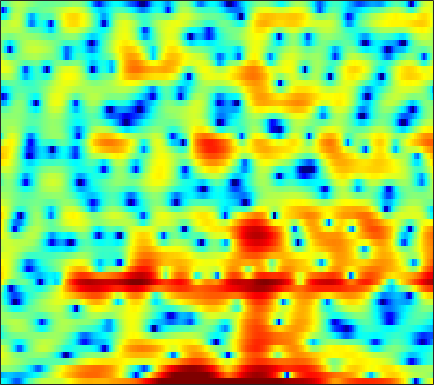

Values plotted in this chart, from the file beside it:
-4.2133, -4.4852, -5.1649, -6.142, -7.0441, -8.5479, -10.156, -11, -10.808, -9.1627, -7.0615, -5.5722, -3.7715, -2.2631, -1.3043, -0.21422, 0.65006, 1.1703, 1.7066, 2.0806, 2.3122, 2.4128, 2.4752, 2.477
-8.23, -7.519, -6.966, -6.781, -6.831, -7.094, -7.46, -7.713, -7.913, -7.843, -7.514, -7.168, -6.631, -6.058, -5.624, -5.022, -4.335, -3.758, -2.902, -1.956, -0.9599, -0.2065, 0.7865, 1.736
0.4831, 0.5251, 0.532, 0.4607, 0.3455, 0.1181, -0.1987, -0.4897, -0.9552, -1.515, -2.194, -2.803, -3.79, -5.022, -6.147, -7.96, -9.923, -10.94, -10.44, -8.172, -5.676, -4.014, -2.116, -0.52
3.089, 2.881, 2.595, 2.295, 2.057, 1.723, 1.377, 1.106, 0.744, 0.3805, 0.02679, -0.2377, -0.5808, -0.9063, -1.132, -1.407, -1.622, -1.735, -1.818, -1.816, -1.751, -1.688, -1.611, -1.546
3.894, 3.494, 2.913, 2.299, 1.82, 1.196, 0.6208, 0.2511, -0.1281, -0.3357, -0.3846, -0.329, -0.1774, 0.02097, 0.1717, 0.3438, 0.464, 0.5099, 0.4991, 0.3789, 0.1547, -0.1115, -0.6213, -1.339
3.272, 2.681, 1.712, 0.4799, -0.6625, -2.579, -5.117, -7.536, -10.93, -10.96, -7.677, -5.36, -2.968, -1.212, -0.1976, 0.8465, 1.613, 2.03, 2.394, 2.55, 2.524, 2.386, 2.047, 1.541
-0.1815, -0.3152, -0.6188, -1.127, -1.64, -2.494, -3.463, -4.15, -4.739, -4.645, -3.887, -3.073, -1.919, -0.8572, -0.1616, 0.6119, 1.219, 1.574, 1.915, 2.126, 2.221, 2.22, 2.124, 1.932
-4.098, -3.075, -2.059, -1.357, -0.9973, -0.6814, -0.4878, -0.3883, -0.2877, -0.1921, -0.08389, -0.002482, 0.1076, 0.2004, 0.257, 0.3018, 0.3141, 0.3185, 0.3495, 0.4243, 0.5517, 0.665, 0.8276, 0.9657
-2.87, -1.775, -0.6187, 0.2502, 0.7443, 1.227, 1.538, 1.668, 1.72, 1.645, 1.443, 1.201, 0.7456, 0.1152, -0.4834, -1.467, -2.612, -3.517, -4.504, -4.806, -4.233, -3.399, -2.122, -0.9381
0.4302, 0.7782, 1.184, 1.522, 1.723, 1.908, 1.992, 1.994, 1.91, 1.719, 1.401, 1.056, 0.4245, -0.463, -1.346, -2.88, -5.013, -7.218, -11.23, -14.04, -10.32, -7.251, -4.231, -2.128
1.024, 0.9255, 0.7673, 0.5926, 0.4485, 0.2744, 0.1306, 0.0467, -0.01654, -0.05736, -0.107, -0.1637, -0.2969, -0.5179, -0.7411, -1.111, -1.511, -1.784, -2.009, -1.958, -1.604, -1.185, -0.5181, 0.1403
0.3095, -0.3143, -1.241, -2.261, -3.037, -3.943, -4.532, -4.673, -4.436, -3.85, -3.095, -2.528, -1.817, -1.182, -0.7886, -0.3503, 0.01698, 0.2761, 0.62, 0.9667, 1.299, 1.546, 1.881, 2.173
-1.087, -2.298, -4.251, -6.671, -8.954, -13.13, -19.89, -21.92, -14.83, -10.36, -7.429, -5.785, -4.095, -2.808, -2.005, -1.132, -0.4091, 0.07019, 0.6324, 1.135, 1.6, 1.946, 2.361, 2.744
-1.606, -3.116, -5.293, -7.512, -9.142, -11.02, -11.94, -11.81, -10.66, -8.948, -7.175, -5.973, -4.634, -3.618, -3.049, -2.387, -1.825, -1.459, -1.005, -0.5206, 0.05402, 0.532, 1.16, 1.774
0.4456, -1.629, -5.259, -10.47, -15.92, -16.55, -11.42, -8.853, -6.599, -5.066, -3.92, -3.366, -2.886, -2.741, -2.82, -3.178, -3.71, -4.109, -4.229, -3.783, -2.868, -2.121, -1.105, -0.136
5.397, 4.016, 1.97, -0.03167, -1.3, -2.066, -1.854, -1.463, -0.947, -0.564, -0.4696, -0.6043, -1.128, -1.96, -2.861, -4.839, -8.089, -12.09, -28.51, -14.54, -8.167, -5.934, -4.452, -4.18
6.019, 5.372, 4.422, 3.404, 2.668, 1.764, 0.8931, 0.206, -0.6937, -1.651, -2.757, -3.544, -4.54, -5.459, -6.028, -6.662, -7.218, -7.606, -7.725, -7.123, -6.329, -5.707, -5.061, -5.092
5.461, 5.068, 4.417, 3.623, 2.968, 1.912, 0.6455, -0.457, -2.225, -4.5, -7.379, -10.02, -13.85, -14.91, -12.94, -10.16, -8.179, -7.134, -5.942, -4.954, -4.195, -3.678, -2.907, -2.289
4.651, 4.469, 4.102, 3.589, 3.056, 2.177, 1.108, 0.1275, -1.459, -3.364, -5.676, -7.557, -9.664, -10.3, -9.44, -7.758, -6.237, -5.261, -4.188, -3.401, -2.708, -2.245, -1.776, -1.269
3.257, 3.408, 3.457, 3.311, 3.079, 2.661, 2.058, 1.532, 0.7416, -0.1202, -1.012, -1.6, -2.219, -2.642, -2.777, -2.779, -2.692, -2.581, -2.439, -2.389, -2.321, -2.269, -2.292, -2.232
1.947, 2.467, 2.881, 3.042, 3.063, 2.939, 2.684, 2.443, 2.087, 1.695, 1.322, 1.018, 0.6372, 0.3002, 0.02783, -0.3809, -0.8177, -1.213, -1.855, -2.564, -3.42, -4.1, -4.799, -5.351
2.385, 2.743, 2.933, 2.912, 2.805, 2.557, 2.355, 2.227, 2.08, 1.998, 1.957, 1.9, 1.777, 1.596, 1.361, 0.9277, 0.2882, -0.3715, -1.516, -3.055, -5.245, -7.359, -10.97, -14.97
4.193, 3.769, 2.985, 1.961, 1.096, 0.0538, -0.6211, -0.7717, -0.512, 0.09817, 0.7395, 1.233, 1.727, 2.011, 2.097, 2.011, 1.634, 1.173, 0.2388, -1.096, -2.792, -4.469, -6.791, -8.508
4.891, 3.721, 1.7, -1.052, -3.765, -8.86, -15.85, -14.07, -8.575, -5.265, -2.99, -1.678, -0.2506, 0.8074, 1.382, 1.825, 1.968, 1.878, 1.511, 0.9526, 0.2812, -0.2583, -0.8512, -1.218
5.241, 3.991, 1.898, -0.6586, -2.893, -6.128, -8.774, -9.998, -10.27, -9.375, -7.309, -5.415, -3.18, -1.33, -0.3045, 0.6403, 1.131, 1.215, 1.027, 0.5771, -0.09792, -0.5539, -1.152, -1.34
6.167, 5.243, 3.736, 1.926, 0.3444, -2.033, -5.02, -7.813, -13.55, -19.46, -11.48, -7.416, -3.904, -1.645, -0.4823, 0.522, 0.9556, 0.9335, 0.4473, -0.6448, -2.456, -4.396, -7.89, -10.28
4.988, 4.441, 3.541, 2.453, 1.547, 0.203, -1.156, -2.132, -3.123, -3.536, -3.218, -2.672, -1.774, -0.8987, -0.3784, 0.08003, 0.223, 0.1146, -0.3865, -1.305, -2.726, -4.094, -6.014, -6.987
2.888, 2.641, 2.204, 1.661, 1.195, 0.564, -0.05948, -0.4846, -0.94, -1.228, -1.33, -1.29, -1.139, -0.9069, -0.7222, -0.5225, -0.4048, -0.3982, -0.4947, -0.7113, -0.9961, -1.223, -1.441, -1.448
1.271, 1.244, 1.117, 0.8894, 0.6464, 0.2594, -0.2023, -0.5462, -1.003, -1.376, -1.653, -1.745, -1.715, -1.542, -1.331, -0.9949, -0.6337, -0.3921, -0.1014, 0.116, 0.2916, 0.3826, 0.4729, 0.5671
-0.1324, 0.1676, 0.4111, 0.434, 0.3106, -0.08518, -0.6868, -1.276, -2.175, -3.124, -3.933, -4.296, -4.272, -3.713, -3.065, -2.083, -1.118, -0.4652, 0.2944, 0.8976, 1.365, 1.636, 1.894, 2.023
-1.685, -0.6871, 0.1501, 0.4778, 0.4239, -0.02531, -0.9204, -1.928, -3.808, -6.544, -10.52, -14.45, -14.47, -9.435, -6.601, -3.865, -1.901, -0.7529, 0.4411, 1.357, 2.034, 2.412, 2.77, 2.946
-0.9493, 0.09005, 0.9124, 1.22, 1.133, 0.6684, -0.2397, -1.174, -2.807, -4.846, -7.069, -8.341, -8.47, -6.924, -5.434, -3.586, -2.033, -1.058, 0.00633, 0.8672, 1.523, 1.894, 2.232, 2.438
2.555, 2.766, 2.858, 2.711, 2.429, 1.824, 0.9802, 0.2158, -0.9166, -2.075, -3.091, -3.68, -4.127, -4.117, -3.868, -3.284, -2.586, -2.035, -1.328, -0.7211, -0.2426, 0.04588, 0.3, 0.4772
5.529, 5.297, 4.903, 4.353, 3.84, 2.958, 1.905, 0.9704, -0.4223, -1.929, -3.489, -4.563, -5.707, -6.253, -6.221, -5.73, -4.95, -4.349, -3.664, -3.178, -2.879, -2.755, -2.666, -2.648
7.045, 6.667, 6.103, 5.417, 4.78, 3.751, 2.417, 1.223, -0.7249, -3.132, -6.255, -9.138, -14.21, -17.71, -15.16, -11.3, -8.627, -7.339, -6.234, -5.818, -5.978, -6.524, -7.549, -8.495
6.449, 6.237, 5.971, 5.608, 5.181, 4.366, 3.174, 2.002, 0.02885, -2.466, -5.46, -8.04, -11.31, -13.11, -12.7, -10.86, -8.868, -7.58, -6.467, -6.056, -6.588, -7.772, -10.84, -17.23
1.561, 2.687, 4.006, 4.781, 5.003, 4.791, 4.096, 3.222, 1.624, -0.5342, -3.249, -5.696, -9.559, -13.53, -14.06, -11, -7.828, -5.946, -4.222, -3.144, -2.718, -2.705, -2.919, -3.14
-4.032, -1.184, 1.339, 2.777, 3.355, 3.588, 3.291, 2.771, 1.68, 0.1262, -1.881, -3.792, -6.651, -9.302, -9.704, -7.818, -5.424, -3.905, -2.272, -1.156, -0.3511, 0.06846, 0.4174, 0.6795
0.1096, 0.464, 1.027, 1.525, 1.758, 1.879, 1.724, 1.445, 0.8632, 0.09874, -0.7975, -1.485, -2.307, -2.869, -3.029, -2.876, -2.404, -1.929, -1.254, -0.6355, -0.0908, 0.2376, 0.5748, 0.7845
0.5521, 0.641, 0.7783, 0.9102, 0.971, 0.9903, 0.8996, 0.7492, 0.4625, 0.081, -0.3635, -0.6858, -1.098, -1.399, -1.532, -1.566, -1.426, -1.23, -0.8928, -0.4719, -0.07155, 0.2039, 0.5151, 0.7031
0.06034, 0.09614, 0.1835, 0.3097, 0.4157, 0.5114, 0.5573, 0.5208, 0.3886, 0.1301, -0.2377, -0.5551, -1.032, -1.482, -1.756, -1.972, -1.946, -1.757, -1.308, -0.7035, -0.08424, 0.3616, 0.8556, 1.193
-1.537, -1.603, -1.413, -0.9852, -0.5846, -0.06715, 0.3316, 0.5204, 0.558, 0.3559, -0.1036, -0.6507, -1.605, -2.833, -3.847, -5.013, -5.366, -4.821, -3.358, -1.733, -0.2335, 0.6905, 1.662, 2.346
-7.557, -8.319, -7.261, -5.008, -3.42, -1.712, -0.55, 0.0198, 0.3869, 0.3473, -0.1151, -0.7756, -2.149, -4.332, -6.837, -12.79, -27.4, -13.31, -6.461, -2.727, -0.2536, 1.097, 2.44, 3.364
-13.14, -15.76, -12.56, -8.105, -5.716, -3.486, -2.028, -1.326, -0.7757, -0.6362, -0.8533, -1.208, -1.947, -2.9, -3.682, -4.525, -4.695, -4.173, -2.846, -1.304, 0.1492, 1.121, 2.174, 2.974
-6.287, -6.052, -5.401, -4.458, -3.712, -2.824, -2.149, -1.822, -1.584, -1.558, -1.68, -1.832, -2.065, -2.268, -2.361, -2.352, -2.146, -1.858, -1.323, -0.6458, 0.09766, 0.6587, 1.389, 2.045
-2.781, -2.269, -1.741, -1.352, -1.159, -1.062, -1.159, -1.353, -1.788, -2.308, -2.795, -3.073, -3.206, -3.095, -2.883, -2.534, -2.156, -1.894, -1.566, -1.204, -0.7926, -0.426, 0.2059, 0.9437
1.041, 1.388, 1.635, 1.641, 1.486, 1.038, 0.2611, -0.5688, -2.063, -4.051, -6.365, -7.754, -7.813, -6.197, -4.891, -3.571, -2.842, -2.638, -2.761, -3.25, -3.725, -3.714, -2.957, -1.49
3.845, 3.873, 3.756, 3.449, 3.085, 2.393, 1.401, 0.3741, -1.483, -4.215, -8.344, -12.24, -11.72, -7.313, -5.058, -3.278, -2.601, -2.724, -3.804, -6.325, -11.79, -23.88, -12.8, -5.701
3.793, 3.486, 3.02, 2.52, 2.138, 1.634, 1.121, 0.6922, -0.00182, -0.7754, -1.48, -1.824, -1.851, -1.482, -1.11, -0.7433, -0.6619, -0.8754, -1.525, -2.523, -3.556, -3.95, -3.63, -2.575
1.921, 1.032, -0.2252, -1.275, -1.718, -1.697, -1.189, -0.6851, -0.07665, 0.4012, 0.7628, 0.9909, 1.245, 1.466, 1.589, 1.672, 1.642, 1.523, 1.279, 0.9503, 0.6261, 0.4177, 0.1765, -0.05979
-0.4247, -2.261, -5.855, -11.97, -17.24, -10.44, -5.514, -3.227, -1.146, 0.2466, 1.195, 1.706, 2.186, 2.493, 2.635, 2.732, 2.711, 2.643, 2.473, 2.241, 1.953, 1.695, 1.317, 0.8407
-0.5313, -1.713, -3.542, -5.232, -5.785, -5.032, -3.399, -2.157, -0.7506, 0.3095, 1.056, 1.446, 1.814, 2.019, 2.094, 2.106, 2.034, 1.938, 1.742, 1.499, 1.207, 0.9681, 0.6438, 0.3104
0.7071, 0.4153, 0.01626, -0.2853, -0.362, -0.2527, 0.04376, 0.3047, 0.6443, 0.8838, 1.006, 1.018, 0.9429, 0.8159, 0.6986, 0.5222, 0.3428, 0.1703, -0.1014, -0.4623, -0.8713, -1.163, -1.49, -1.62
1.65, 1.718, 1.788, 1.863, 1.93, 2.009, 2.052, 2.022, 1.833, 1.451, 0.868, 0.3137, -0.5362, -1.326, -1.759, -2.024, -2.054, -2.065, -2.247, -2.804, -3.812, -4.847, -6.285, -6.728
1.088, 1.191, 1.495, 1.959, 2.32, 2.723, 2.923, 2.898, 2.549, 1.766, 0.4191, -1.051, -3.816, -7.555, -9.909, -8.739, -5.926, -4.442, -3.496, -3.558, -4.741, -6.588, -11.03, -15.67
-4.382, -4.973, -4.009, -1.947, -0.4665, 1.047, 1.974, 2.296, 2.267, 1.679, 0.4922, -0.8411, -3.279, -6.331, -8.014, -7.323, -5.09, -3.708, -2.51, -1.966, -1.913, -2.063, -2.202, -1.922
-10.19, -14.06, -10.15, -5.131, -2.68, -0.5024, 0.8321, 1.409, 1.728, 1.615, 1.161, 0.6428, -0.1337, -0.8823, -1.286, -1.51, -1.431, -1.264, -0.9965, -0.7738, -0.5847, -0.4413, -0.2288, 0.0759
-1.798, -1.929, -1.589, -0.7916, -0.08686, 0.7766, 1.426, 1.751, 1.947, 1.915, 1.685, 1.414, 0.969, 0.505, 0.168, -0.239, -0.5606, -0.7435, -0.928, -1.034, -1.065, -1.042, -0.9712, -0.8652
